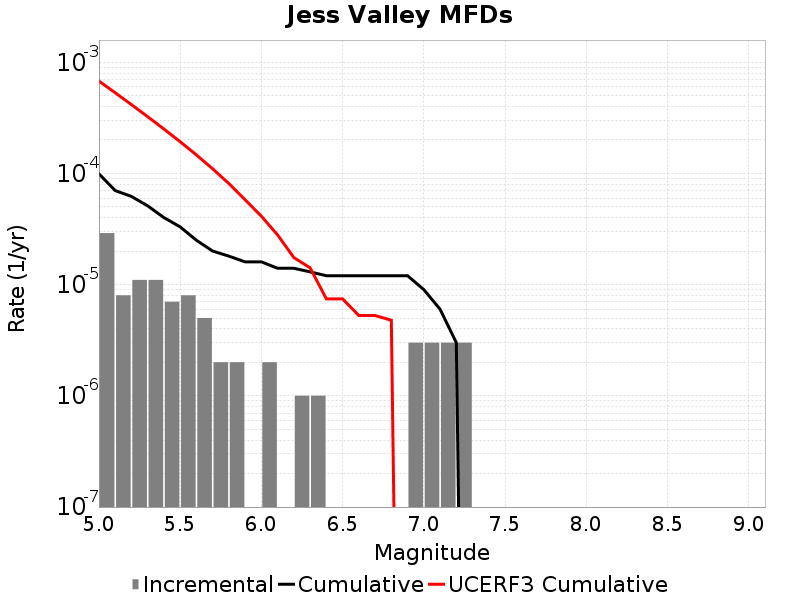

Data behind this chart, as committed beside it:
Magnitude, Incremental Rate, Cumulative Rate, UCERF3 Cumulative Rate
5.05, 2.9087238E-5, 9.929782E-5, 6.7798415E-4
5.15, 8.024066E-6, 7.0210575E-5, 5.3210586E-4
5.25, 1.103309E-5, 6.218651E-5, 4.162306E-4
5.35, 1.103309E-5, 5.115342E-5, 3.2418763E-4
5.45, 7.0210576E-6, 4.012033E-5, 2.5107528E-4
5.55, 8.024066E-6, 3.309927E-5, 1.9300009E-4
5.65, 5.015041E-6, 2.5075205E-5, 1.4686932E-4
5.75, 2.0060165E-6, 2.0060164E-5, 1.1022635E-4
5.85, 2.0060165E-6, 1.8054148E-5, 8.1119804E-5
5.95, 0.0, 1.6048132E-5, 5.7999656E-5
6.05, 2.0060165E-6, 1.6048132E-5, 4.1279844E-5
6.15, 0.0, 1.4042115E-5, 2.7998823E-5
6.25, 1.0030083E-6, 1.4042115E-5, 1.7514494E-5
6.35, 1.0030083E-6, 1.3039107E-5, 1.4183296E-5
6.45, 0.0, 1.2036098E-5, 7.4477825E-6
6.55, 0.0, 1.2036098E-5, 7.4477825E-6
6.65, 0.0, 1.2036098E-5, 5.278108E-6
6.75, 0.0, 1.2036098E-5, 5.278108E-6
6.85, 0.0, 1.2036098E-5, 4.788956E-6
6.95, 3.0090246E-6, 1.2036098E-5, 0.0
7.05, 3.0090246E-6, 9.027074E-6, 0.0
7.15, 3.0090246E-6, 6.018049E-6, 0.0
7.25, 3.0090246E-6, 3.0090246E-6, 0.0
7.35, 0.0, 0.0, 0.0
7.45, 0.0, 0.0, 0.0
7.55, 0.0, 0.0, 0.0
7.65, 0.0, 0.0, 0.0
7.75, 0.0, 0.0, 0.0
7.85, 0.0, 0.0, 0.0
7.95, 0.0, 0.0, 0.0
8.05, 0.0, 0.0, 0.0
8.15, 0.0, 0.0, 0.0
8.25, 0.0, 0.0, 0.0
8.35, 0.0, 0.0, 0.0
8.45, 0.0, 0.0, 0.0
8.55, 0.0, 0.0, 0.0
8.65, 0.0, 0.0, 0.0
8.75, 0.0, 0.0, 0.0
8.85, 0.0, 0.0, 0.0
8.95, 0.0, 0.0, 0.0
9.05, 0.0, 0.0, 0.0
